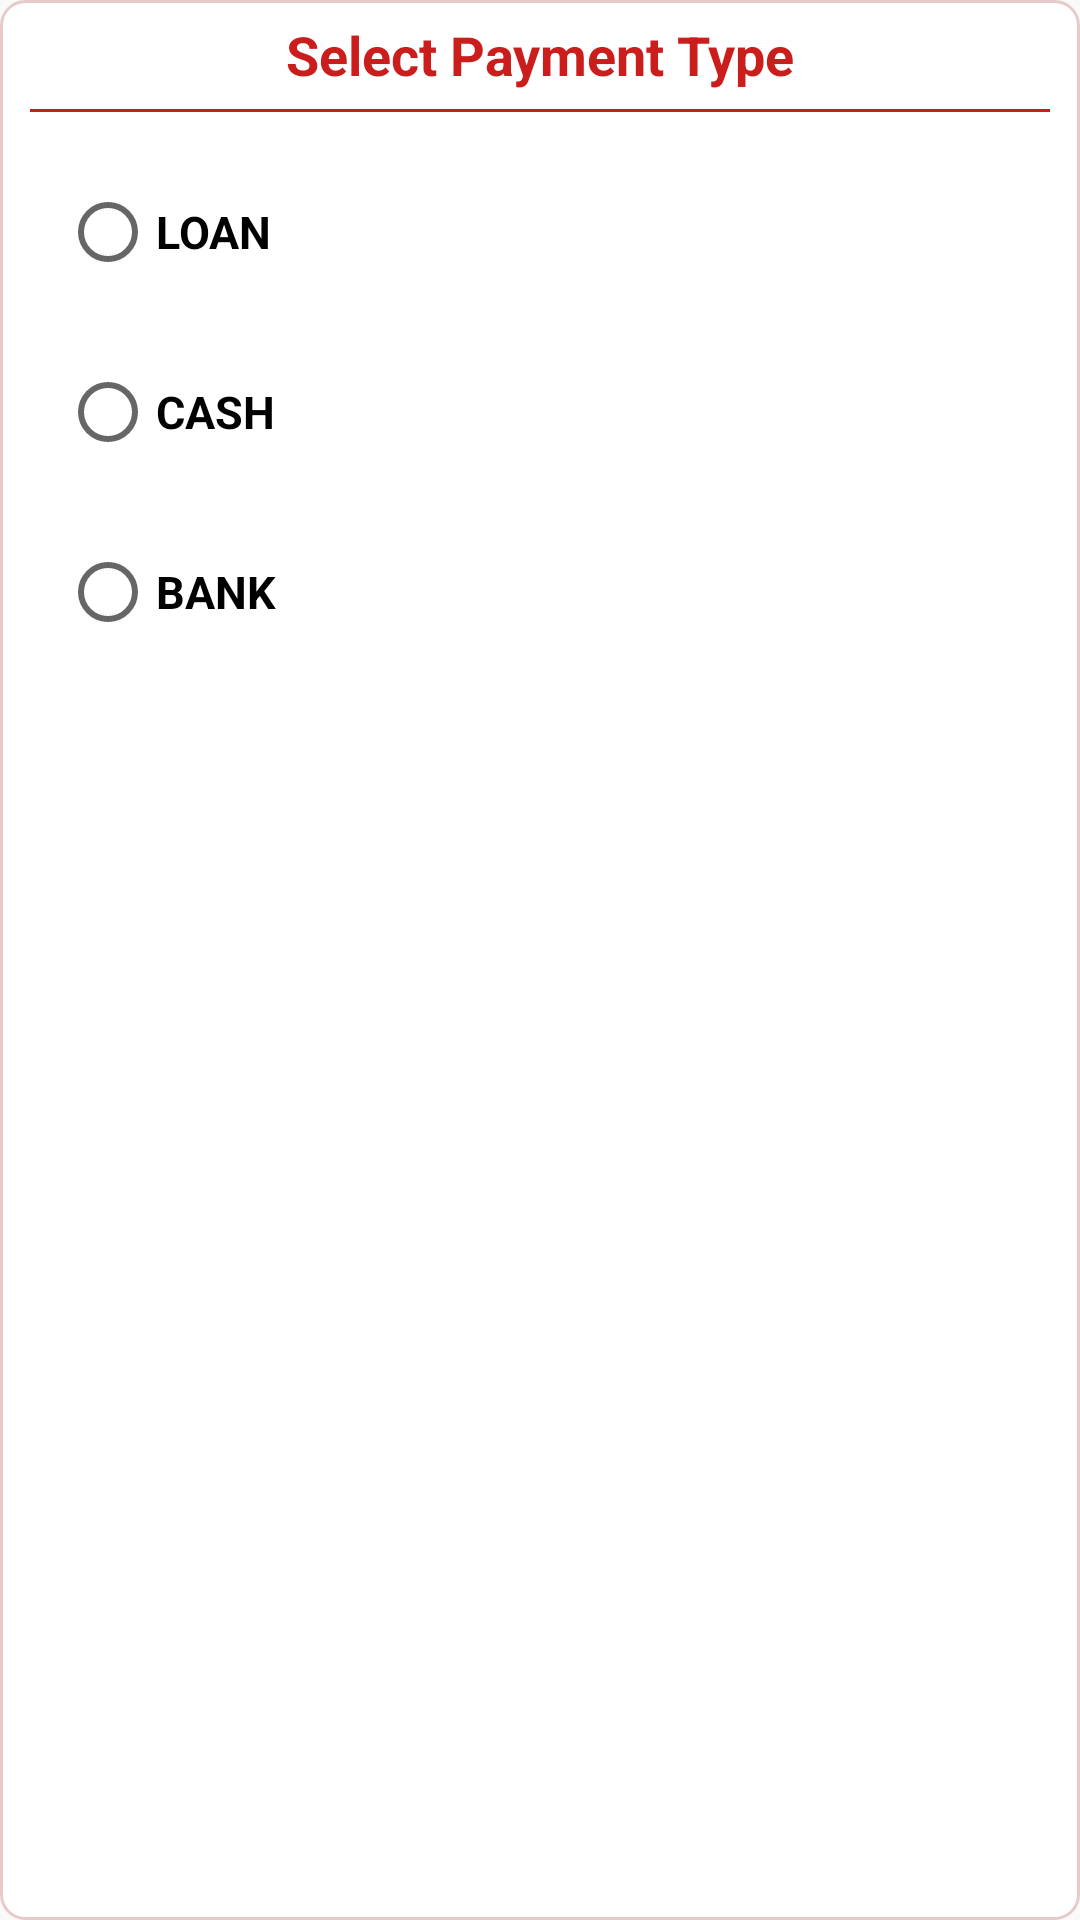

Here is an Android app screen rendered from its layout file. Give the layout XML and the strings, colors and styles it references.
<!-- AndroidManifest.xml: application theme AppTheme -->
<!-- res/layout/payment_mode__dialoge.xml -->
<?xml version="1.0" encoding="utf-8"?>
<LinearLayout
    xmlns:android="http://schemas.android.com/apk/res/android"
    android:orientation="vertical"
    android:layout_width="match_parent"
    android:background="@drawable/select_button"
    android:layout_height="wrap_content">

    <TextView
        android:layout_width="match_parent"
        android:text="Select Payment Type"
        android:layout_gravity="center"
        android:gravity="center"
        android:textSize="18sp"
        android:layout_marginTop="6sp"
        android:textStyle="bold"
        android:layout_marginBottom="6sp"
        android:textColor="@color/colorPrimary"
        android:layout_height="wrap_content"/>

    <View
        android:layout_width="match_parent"
        android:background="@color/colorPrimary"
        android:layout_marginRight="10sp"
        android:layout_marginLeft="10sp"
        android:layout_height="1sp"/>

    <RadioGroup
        android:id="@+id/payment_mode"
        android:layout_width="match_parent"
        android:orientation="vertical"
        android:layout_margin="10sp"
        android:layout_height="wrap_content">

        <RadioButton
            android:id="@+id/loan"
            android:layout_width="match_parent"
            android:text="LOAN"
            android:layout_margin="10sp"
            android:textStyle="bold"
            android:textSize="15sp"
            android:layout_height="40sp"/>

        <RadioButton
            android:id="@+id/cash"
            android:layout_width="match_parent"
            android:text="CASH"
            android:textStyle="bold"
            android:layout_margin="10sp"
            android:textSize="15sp"
            android:layout_height="40sp"/>

        <RadioButton
            android:id="@+id/bank"
            android:layout_width="match_parent"
            android:text="BANK"
            android:layout_margin="10sp"
            android:textStyle="bold"
            android:textSize="15sp"
            android:layout_height="40sp"/>

    </RadioGroup>
</LinearLayout>
<!-- resources referenced by this layout -->
<resources>
  <color name="colorPrimary">#CC1D1D</color>
  <!-- drawable select_button (drawable) -->
  <?xml version="1.0" encoding="utf-8"?>
  <shape xmlns:android="http://schemas.android.com/apk/res/android"
      android:shape="rectangle">
      <solid android:color="#FFFFFF"/>
      <corners android:radius="24px" />
      <stroke  android:width="1dip" android:color="#E7CACA"/>
  </shape>
  <style name="AppTheme" parent="Theme.AppCompat.Light.DarkActionBar">
          
          <item name="colorPrimary">@color/colorPrimary</item>
          <item name="colorPrimaryDark">@color/colorPrimaryDark</item>
          <item name="colorAccent">@color/colorAccent</item>
      </style>
  <color name="colorPrimaryDark">#CC1D1D</color>
  <color name="colorAccent">#4caf50</color>
</resources>
